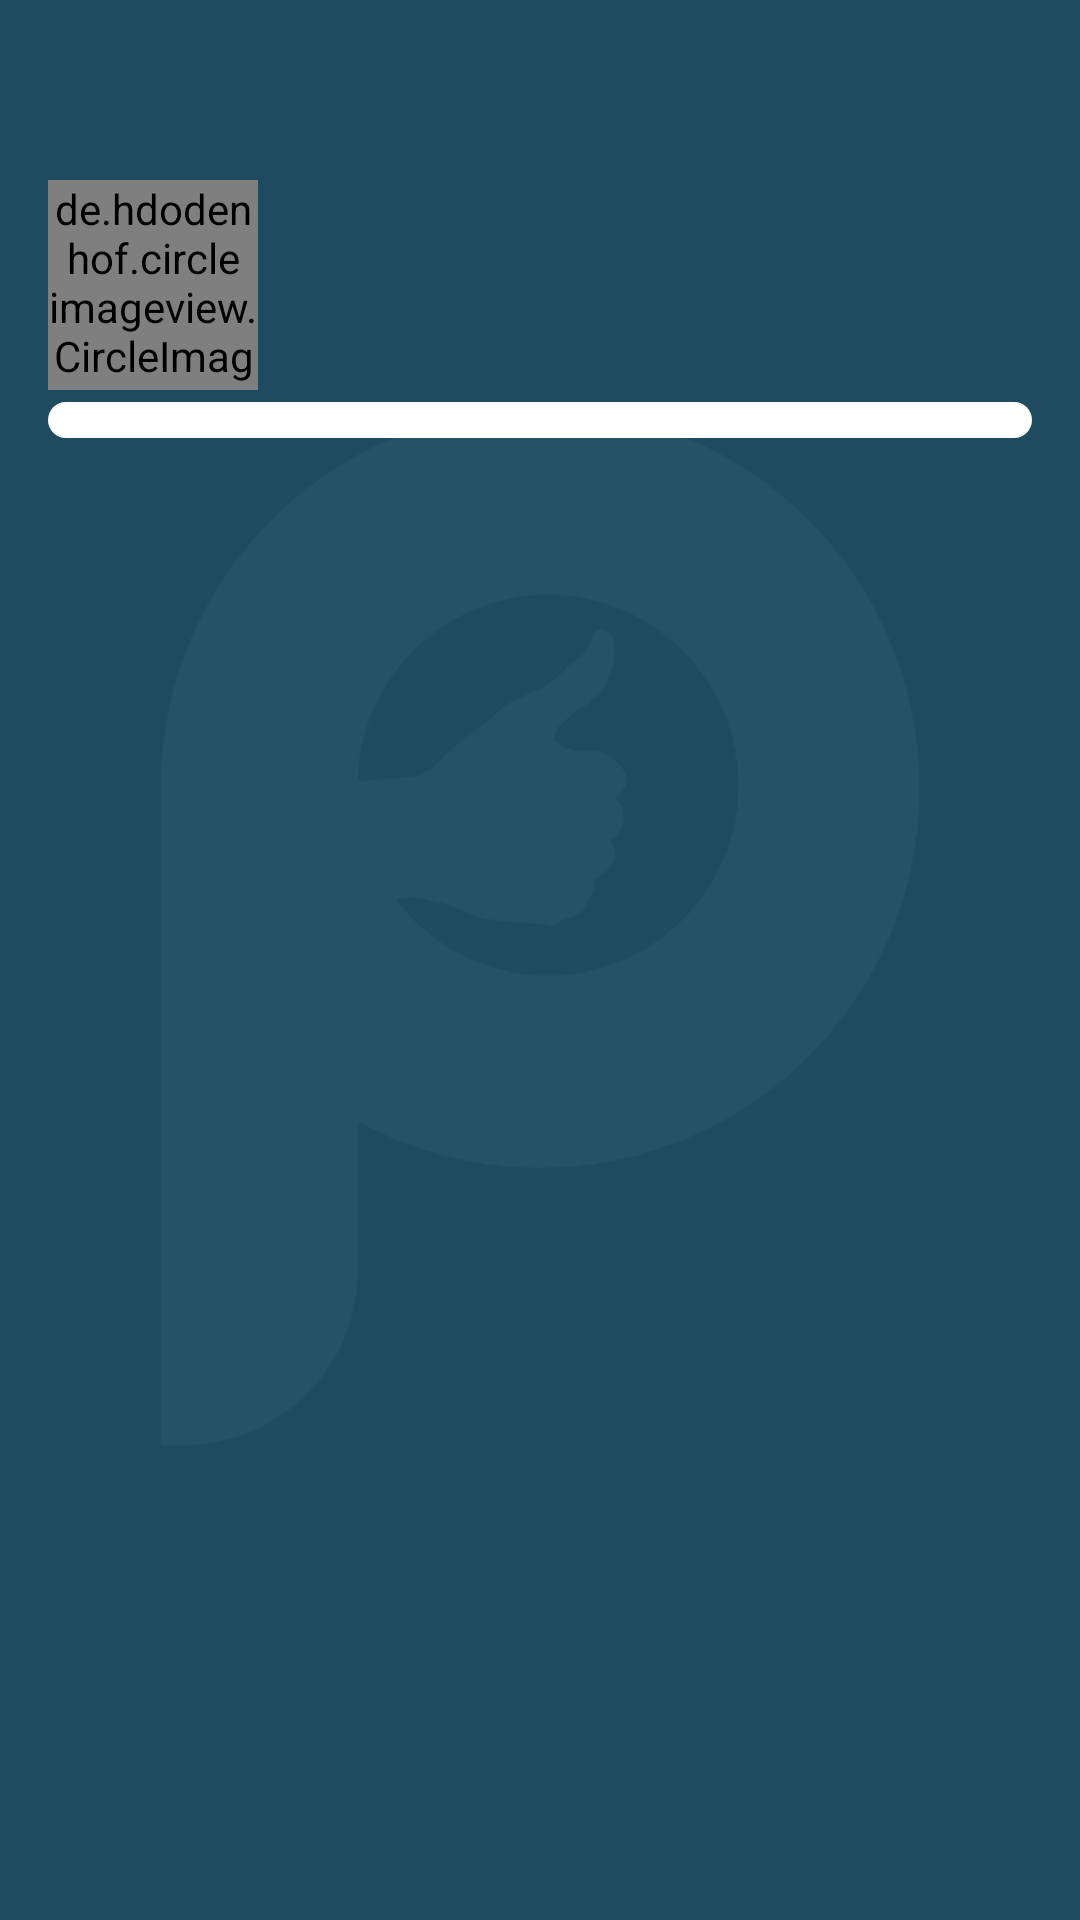

Produce the Android XML layout that renders to this screen, including the resource entries it uses.
<!-- AndroidManifest.xml: application theme Theme.Installment -->
<!-- res/layout/fragment_transactions.xml -->
<?xml version="1.0" encoding="utf-8"?>
<androidx.constraintlayout.widget.ConstraintLayout xmlns:android="http://schemas.android.com/apk/res/android"
    xmlns:app="http://schemas.android.com/apk/res-auto"
    android:layout_width="match_parent"
    android:layout_height="match_parent"
    xmlns:tools="http://schemas.android.com/tools"
    android:background="@color/background_blue">

    <com.google.android.material.appbar.MaterialToolbar
        android:id="@+id/toolbar"
        android:layout_width="match_parent"
        android:layout_height="?attr/actionBarSize"
        android:background="@color/background_blue"
        app:layout_constraintTop_toTopOf="parent"
        app:titleTextColor="@color/white"

        app:navigationIcon="@drawable/ic_back"

        app:popupTheme="@style/ThemeOverlay.AppCompat.Light" />

    <androidx.appcompat.widget.AppCompatImageView
        android:layout_width="match_parent"
        android:layout_height="wrap_content"
        app:layout_constraintTop_toTopOf="parent"
        android:src="@drawable/background_image" />

    <androidx.core.widget.NestedScrollView
        android:id="@+id/scrollView"
        android:layout_height="0dp"
        android:layout_width="match_parent"
        app:layout_constraintBottom_toBottomOf="parent"
        app:layout_constraintTop_toBottomOf="@id/toolbar">

        <LinearLayout
            android:layout_width="match_parent"
            android:layout_height="wrap_content"
            android:orientation="vertical">

            <androidx.constraintlayout.widget.ConstraintLayout
                android:layout_width="match_parent"
                android:layout_height="wrap_content">

                <de.hdodenhof.circleimageview.CircleImageView
                    android:id="@+id/profile_image"
                    android:layout_width="70dp"
                    android:layout_height="70dp"
                    android:layout_marginVertical="@dimen/margin_small"
                    android:layout_marginHorizontal="@dimen/margin_standard"
                    android:src="@drawable/ic_baseline_person_24"
                    app:layout_constraintStart_toStartOf="parent"
                    app:layout_constraintTop_toTopOf="parent" />

                <LinearLayout
                    android:layout_width="wrap_content"
                    android:layout_height="wrap_content"
                    android:layout_marginStart="@dimen/margin_standard"
                    android:orientation="vertical"
                    app:layout_constraintBottom_toBottomOf="@id/profile_image"
                    app:layout_constraintStart_toEndOf="@id/profile_image"
                    app:layout_constraintTop_toTopOf="@id/profile_image">

                    <TextView
                        android:id="@+id/tvClientName"
                        android:layout_width="wrap_content"
                        android:layout_height="wrap_content"
                        android:text=""
                        android:textColor="@color/white"
                        android:textSize="18sp" />

                    <TextView
                        android:id="@+id/tvOrderId"
                        android:layout_width="wrap_content"
                        android:layout_height="wrap_content"
                        android:text=""
                        android:textColor="@color/white" />

                </LinearLayout>

                <ProgressBar
                    android:id="@+id/progressBar"
                    style="@style/Widget.AppCompat.ProgressBar.Horizontal"
                    android:layout_width="match_parent"
                    android:layout_height="12dp"
                    android:layout_marginHorizontal="@dimen/margin_standard"
                    android:layout_marginVertical="@dimen/margin_small"
                    android:progressDrawable="@drawable/custom_progress_bar"
                    app:layout_constraintEnd_toEndOf="parent"
                    app:layout_constraintStart_toStartOf="parent"
                    app:layout_constraintTop_toBottomOf="@id/profile_image" />

            </androidx.constraintlayout.widget.ConstraintLayout>

            <RelativeLayout
                android:layout_width="match_parent"
                android:layout_height="wrap_content"
                android:layout_marginTop="@dimen/margin_standard">

                <androidx.recyclerview.widget.RecyclerView
                    android:id="@+id/rvTransactions"
                    android:layout_width="match_parent"
                    android:layout_height="match_parent"
                    android:layout_marginHorizontal="@dimen/margin_standard"
                    android:background="@null"
                    tools:listitem="@layout/item_transaction"
                    android:visibility="visible"
                    app:layoutManager="androidx.recyclerview.widget.LinearLayoutManager" />
            </RelativeLayout>



            <TextView
                android:id="@+id/tvNotFound"
                android:layout_width="match_parent"
                android:layout_height="wrap_content"
                android:layout_gravity="bottom"
                android:gravity="center"
                android:text="@string/trans_not_found"
                android:visibility="gone"
                app:layout_collapseMode="pin" />
        </LinearLayout>


    </androidx.core.widget.NestedScrollView>


    <com.google.android.material.floatingactionbutton.FloatingActionButton
        android:id="@+id/postPayment"
        style="@style/Widget.Design.FloatingActionButton"
        android:layout_width="wrap_content"
        android:layout_height="wrap_content"
        android:layout_margin="16dp"
        android:layout_marginEnd="24dp"
        android:layout_marginBottom="24dp"
        android:backgroundTint="@color/black"
        android:contentDescription="@string/product"
        app:borderWidth="0dp"
        android:visibility="invisible"
        app:layout_constraintBottom_toBottomOf="parent"
        app:layout_constraintEnd_toEndOf="parent"
        app:srcCompat="@drawable/ic_add"
        app:tint="#fff" />

</androidx.constraintlayout.widget.ConstraintLayout>
<!-- res/layout/item_transaction.xml (included above) -->
<?xml version="1.0" encoding="utf-8"?>
<com.google.android.material.card.MaterialCardView xmlns:android="http://schemas.android.com/apk/res/android"
    android:id="@+id/card_view"
    android:layout_width="match_parent"
    android:layout_height="72dp"
    xmlns:app="http://schemas.android.com/apk/res-auto"
    android:layout_margin="8dp"
    android:backgroundTint="@color/item_background"
    app:cardCornerRadius="8dp">

    <androidx.constraintlayout.widget.ConstraintLayout
        android:layout_width="match_parent"
        android:layout_height="match_parent">

        <TextView
            android:id="@+id/tvQuantity"
            android:layout_width="wrap_content"
            android:layout_height="wrap_content"
            android:textSize="18sp"
            android:textStyle="bold"
            app:layout_constraintEnd_toEndOf="parent"
            app:layout_constraintTop_toTopOf="parent"
            app:layout_constraintBottom_toBottomOf="parent"
            android:layout_marginEnd="@dimen/margin_standard_large"
            android:text="+123 123 сум"
            android:textColor="@color/white" />

        <TextView
            android:id="@+id/tvDate"
            android:layout_width="wrap_content"
            android:layout_height="20dp"
            android:textSize="12sp"
            android:text="13:55, 02.09.2021"
            android:textColor="@color/white"
            android:layout_marginHorizontal="@dimen/margin_middle_standard"
            android:layout_marginVertical="@dimen/margin_small"
            app:layout_constraintStart_toStartOf="parent"
            app:layout_constraintBottom_toBottomOf="parent"
            />

    </androidx.constraintlayout.widget.ConstraintLayout>
</com.google.android.material.card.MaterialCardView>
<!-- resources referenced by this layout -->
<resources>
  <color name="background_blue">#1E4B60</color>
  <color name="black">#FF000000</color>
  <color name="item_background">#0E2D3F</color>
  <color name="white">#FFFFFFFF</color>
  <dimen name="margin_middle_standard">12dp</dimen>
  <dimen name="margin_small">4dp</dimen>
  <dimen name="margin_standard">16dp</dimen>
  <dimen name="margin_standard_large">24dp</dimen>
  <!-- drawable background_image: png bitmap (drawable, 19070 bytes) -->
  <!-- drawable custom_progress_bar (drawable) -->
  <?xml version="1.0" encoding="utf-8"?>
  <layer-list xmlns:android="http://schemas.android.com/apk/res/android">
  
      <item android:id="@+id/background">
          <shape android:shape="rectangle">
              <corners android:radius="6dp" />
              <solid android:color="@color/white" />
          </shape>
      </item>
  
      <item android:id="@+id/progressBar">
          <scale android:scaleWidth="100%">
              <shape android:shape="rectangle">
                  <corners android:radius="6dp" />
                  <solid android:color="#6F98D6" />
              </shape>
          </scale>
      </item>
  
  </layer-list>
  <string name="product">Продукть</string>
  <string name="trans_not_found">Пока транзакций нет</string>
  <style name="Theme.Installment" parent="Theme.MaterialComponents.Light.NoActionBar">
          
          <item name="colorPrimary">@color/purple_500</item>
          <item name="colorPrimaryVariant">@color/purple_700</item>
          <item name="colorOnPrimary">@color/white</item>
          
          <item name="colorSecondary">@color/teal_200</item>
          <item name="colorSecondaryVariant">@color/teal_700</item>
          <item name="colorOnSecondary">@color/black</item>
          
          <item name="android:statusBarColor" tools:targetApi="l">@color/background_blue</item>
          
      </style>
  <color name="purple_500">@color/white</color>
  <color name="purple_700">@color/white</color>
  <color name="teal_200">#FF03DAC5</color>
  <color name="teal_700">#FF018786</color>
</resources>
